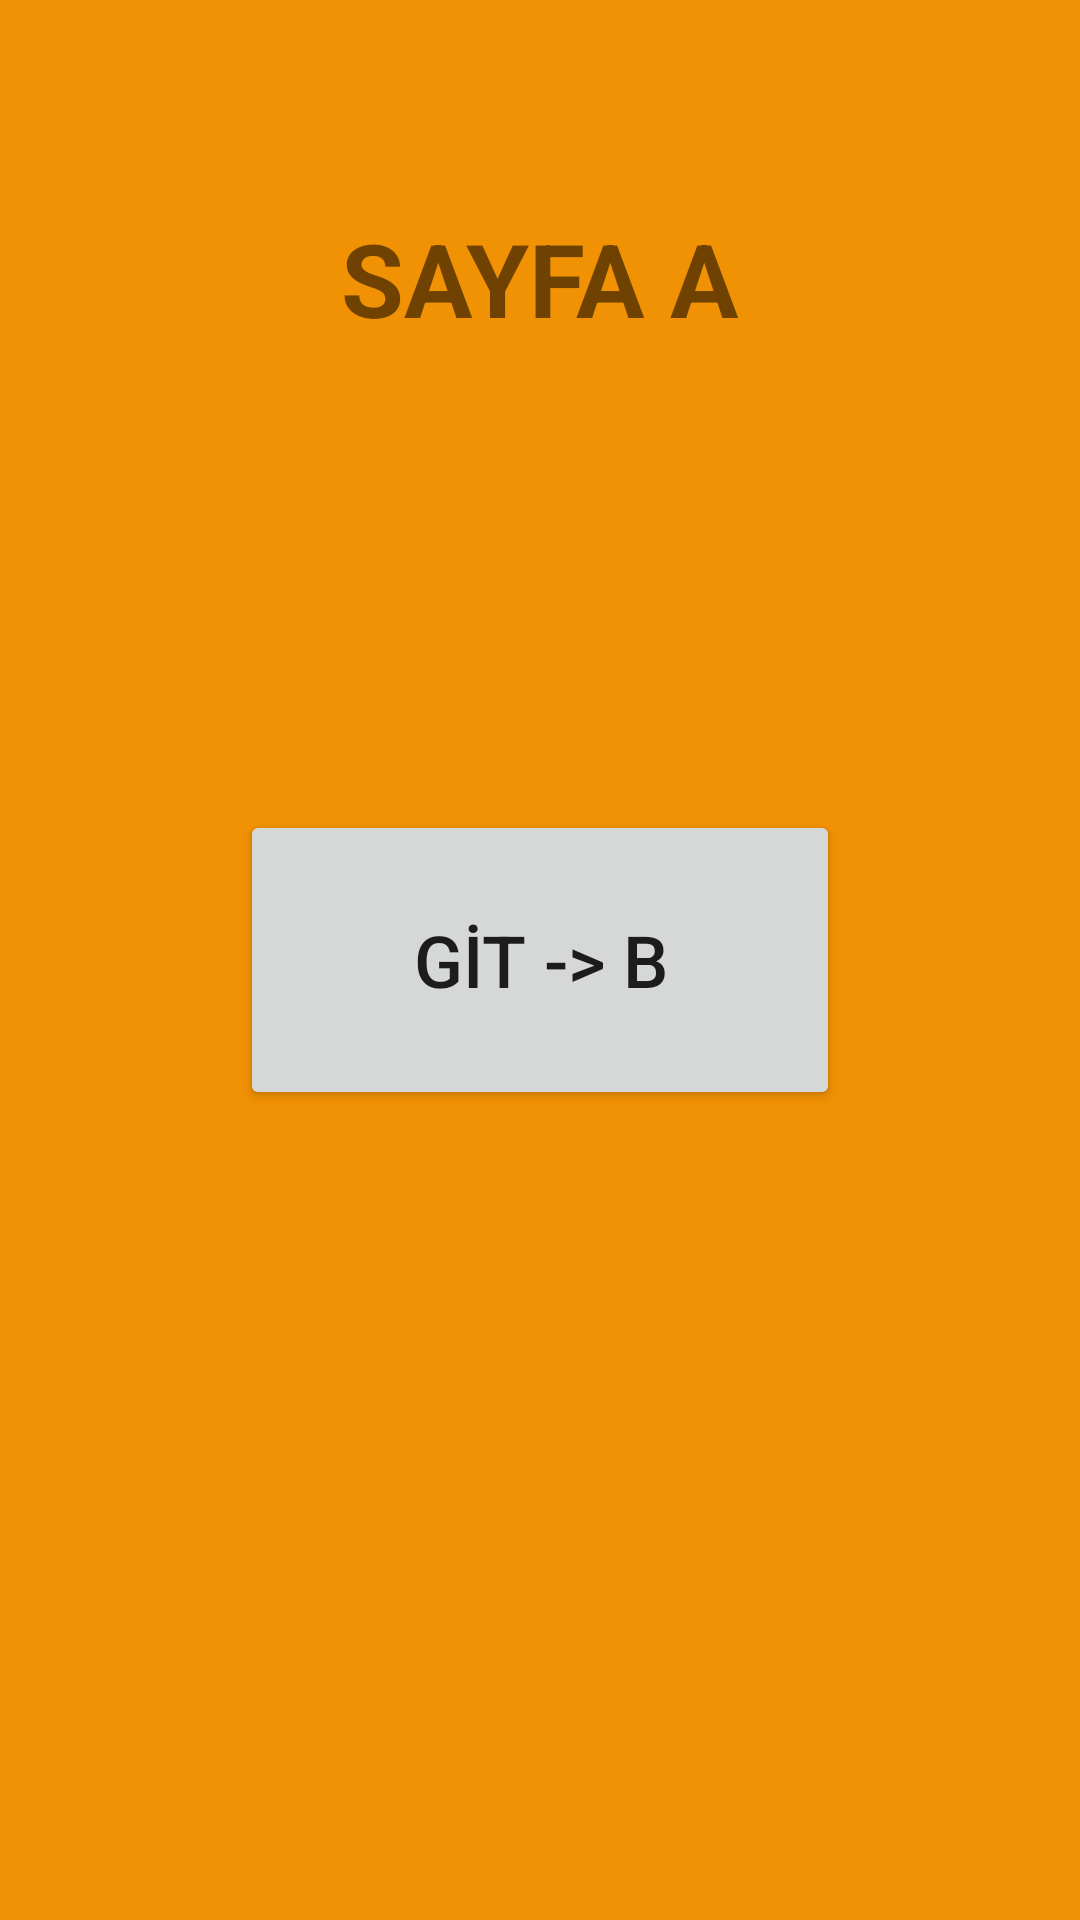

Layout XML and referenced resources for this Android screen:
<!-- AndroidManifest.xml: application theme Theme.InvioOdevDort -->
<!-- res/layout/fragment_a_page.xml -->
<?xml version="1.0" encoding="utf-8"?>
<androidx.constraintlayout.widget.ConstraintLayout xmlns:android="http://schemas.android.com/apk/res/android"
    xmlns:app="http://schemas.android.com/apk/res-auto"
    xmlns:tools="http://schemas.android.com/tools"
    android:layout_width="match_parent"
    android:layout_height="match_parent"
    android:background="#F19104"
    tools:context=".APageFragment">

    <TextView
        android:id="@+id/textView2"
        android:layout_width="wrap_content"
        android:layout_height="wrap_content"
        android:layout_marginTop="70dp"
        android:text="SAYFA A"
        android:textSize="34sp"
        android:textStyle="bold"
        app:layout_constraintEnd_toEndOf="parent"
        app:layout_constraintHorizontal_bias="0.5"
        app:layout_constraintStart_toStartOf="parent"
        app:layout_constraintTop_toTopOf="parent" />

    <Button
        android:id="@+id/buttonGoB"
        android:layout_width="200dp"
        android:layout_height="100dp"
        android:text="GİT -> B"
        android:textSize="24sp"
        app:layout_constraintBottom_toBottomOf="parent"
        app:layout_constraintEnd_toEndOf="parent"
        app:layout_constraintHorizontal_bias="0.5"
        app:layout_constraintStart_toStartOf="parent"
        app:layout_constraintTop_toTopOf="parent" />
</androidx.constraintlayout.widget.ConstraintLayout>
<!-- resources referenced by this layout -->
<resources>
  <style name="Theme.InvioOdevDort" parent="Theme.MaterialComponents.DayNight.DarkActionBar">
          
          <item name="colorPrimary">@color/purple_500</item>
          <item name="colorPrimaryVariant">@color/purple_700</item>
          <item name="colorOnPrimary">@color/white</item>
          
          <item name="colorSecondary">@color/teal_200</item>
          <item name="colorSecondaryVariant">@color/teal_700</item>
          <item name="colorOnSecondary">@color/black</item>
          
          <item name="android:statusBarColor">?attr/colorPrimaryVariant</item>
          
      </style>
  <!-- not gathered from this repository: default colours our renderer supplied (Android Studio template values) -->
  <color name="purple_500">#FF6200EE</color>
  <color name="purple_700">#FF3700B3</color>
  <color name="teal_200">#FF03DAC5</color>
  <color name="teal_700">#FF018786</color>
  <color name="black">#FF000000</color>
  <color name="white">#FFFFFFFF</color>
</resources>
